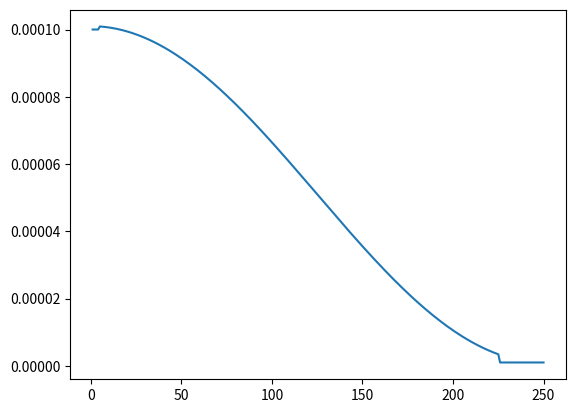

Source code (Python): (Note: this script raises an exception after producing the figure.)
import matplotlib.pyplot as plt
import numpy as np

def lr_function(low, up, epoch_number, percentage_to_fall_down, percentage_to_rest, epoch):
    if epoch < epoch_number*percentage_to_fall_down:
        return up
    elif epoch > epoch_number*percentage_to_rest:
        return low
    else:
        # m = (up-low)/(epoch_number*percentage_to_fall_down - epoch_number*percentage_to_rest)
        # b = up - m*epoch_number*percentage_to_fall_down
        # return m*epoch+b
        return 0.5*(1+np.cos(np.pi * epoch/epoch_number))*up+low

epoch_number = 250
epochs = np.array(range(1,epoch_number+1))
lrs = np.array([])
low = 1e-6
up = 1e-4
percentage_to_fall_down = 0.02
percentage_to_rest = 0.9

for epoch in epochs:
    lrs = np.append(lrs, lr_function(
        low, up, epoch_number, percentage_to_fall_down, percentage_to_rest, epoch
    ))
    
plt.plot(epochs, lrs)
plt.savefig('Achievements/Learning Rate.png', dpi=300)
plt.show()
plt.close()

